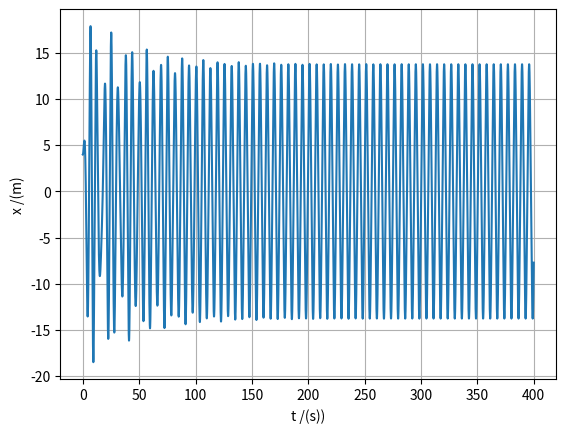

Generate this figure with matplotlib:
import matplotlib.pyplot as plt
import numpy as np

# Aula13 4 -Oscilador quártico forçado + lei do movimento + amplitude e período
# a) e b)


v0 = 0
m = 1
k = 1
x0 = 4
b = 0.05
alpha = 0.002
F0 = 7.5
w = 1

dt = 0.001
t0 = 0
tf = 400
n = int((tf-t0)/dt)
g = 9.8

t = np.linspace(t0, tf, n)
vx = np.zeros(n) #or np.empty(n)
ax = np.zeros(n)
x = np.zeros(n)
v = np.zeros(n)

vx[0] = v0
x[0] = x0

# método de euler-cromer:
for i in range(n-1):
    ax[i] = -(k/m)*x[i]*(1 + 2*alpha*(x[i]**2)) - (b/m)*vx[i] + (F0/m)*np.cos(w*t[i])
    vx[i+1] = vx[i] + ax[i]*dt
    x[i+1] = x[i] + vx[i+1]*dt
    

#Amplitude/Periodo
Amax = []

tempos = []
periodos = []
       
for i in range(n-1):
    if (x[i-1] < x[i] > x[i+1] and t[i] > 200):
        Amax.append(x[i])
        tempos.append(t[i])
        
        
for i in range(1, len(tempos)-1):
    temp = tempos[i+1] - tempos[i]
    periodos.append(temp)
    
    
A = sum(Amax)/(len(Amax))       
T = sum(periodos)/(len(periodos))    

#PRINTS
        
print(Amax)
print(periodos)

print("O valor aproximado da amplitude é: {:.4f}".format(A), "m")

print("O valor aproximado da amplitude é: {:.4f}".format(T), "s")

    
plt.plot(t, x)
plt.xlabel("t /(s))")
plt.ylabel("x /(m)")
plt.grid()